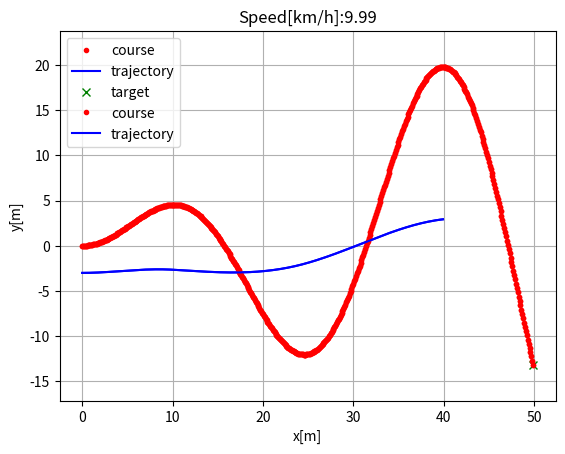
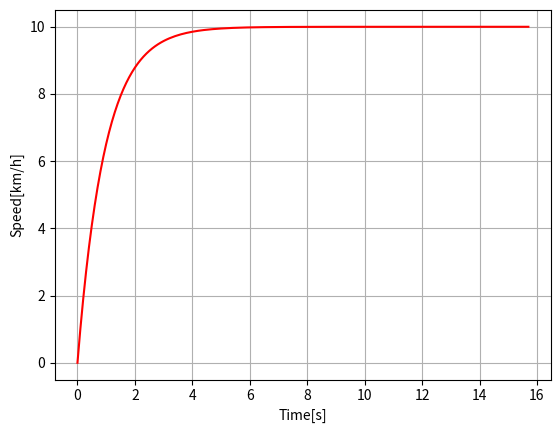

The matplotlib source for these figures, in order:
"""
The MIT License (MIT)

[redacted]

Permission is hereby granted, free of charge, to any person obtaining a copy
of this software and associated documentation files (the "Software"), to deal
in the Software without restriction, including without limitation the rights
to use, copy, modify, merge, publish, distribute, sublicense, and/or sell
copies of the Software, and to permit persons to whom the Software is
furnished to do so, subject to the following conditions:

The above copyright notice and this permission notice shall be included in all
copies or substantial portions of the Software.

THE SOFTWARE IS PROVIDED "AS IS", WITHOUT WARRANTY OF ANY KIND, EXPRESS OR
IMPLIED, INCLUDING BUT NOT LIMITED TO THE WARRANTIES OF MERCHANTABILITY,
FITNESS FOR A PARTICULAR PURPOSE AND NONINFRINGEMENT. IN NO EVENT SHALL THE
AUTHORS OR COPYRIGHT HOLDERS BE LIABLE FOR ANY CLAIM, DAMAGES OR OTHER
LIABILITY, WHETHER IN AN ACTION OF CONTRACT, TORT OR OTHERWISE, ARISING FROM,
OUT OF OR IN CONNECTION WITH THE SOFTWARE OR THE USE OR OTHER DEALINGS IN THE
SOFTWARE.

Path tracking simulation with pure pursuit steering control and PID speed control.

[redacted]

"""
import numpy as np
import math
import matplotlib.pyplot as plt

k = 0.1  # look forward gain
Lfc = 20.0  # look-ahead distance
Kp = 1.0  # speed propotional gain
dt = 0.1  # [s]
L = 2.9  # [m] wheel base of vehicle


show_animation = True


class State:

    def __init__(self, x=0.0, y=0.0, yaw=0.0, v=0.0):
        self.x = x
        self.y = y
        self.yaw = yaw
        self.v = v


def update(state, a, delta):

    state.x = state.x + state.v * math.cos(state.yaw) * dt
    state.y = state.y + state.v * math.sin(state.yaw) * dt
    state.yaw = state.yaw + state.v / L * math.tan(delta) * dt
    state.v = state.v + a * dt

    return state


def PIDControl(target, current):
    a = Kp * (target - current)

    return a


def pure_pursuit_control(state, cx, cy, pind):

    ind = calc_target_index(state, cx, cy)

    if pind >= ind:
        ind = pind

    if ind < len(cx):
        tx = cx[ind]
        ty = cy[ind]
    else:
        tx = cx[-1]
        ty = cy[-1]
        ind = len(cx) - 1

    alpha = math.atan2(ty - state.y, tx - state.x) - state.yaw

    if state.v < 0:  # back
        alpha = math.pi - alpha

    Lf = k * state.v + Lfc

    delta = math.atan2(2.0 * L * math.sin(alpha) / Lf, 1.0)

    return delta, ind


def calc_target_index(state, cx, cy):

    # search nearest point index
    dx = [state.x - icx for icx in cx]
    dy = [state.y - icy for icy in cy]
    d = [abs(math.sqrt(idx ** 2 + idy ** 2)) for (idx, idy) in zip(dx, dy)]
    ind = d.index(min(d))
    L = 0.0

    Lf = k * state.v + Lfc

    # search look ahead target point index
    while Lf > L and (ind + 1) < len(cx):
        dx = cx[ind + 1] - cx[ind]
        dy = cx[ind + 1] - cx[ind]
        L += math.sqrt(dx ** 2 + dy ** 2)
        ind += 1

    return ind


def main():
    #  target course
    cx = np.arange(0, 50, 0.1)
    cy = [math.sin(ix / 5.0) * ix / 2.0 for ix in cx]

    target_speed = 10.0 / 3.6  # [m/s]

    T = 100.0  # max simulation time

    # initial state
    state = State(x=-0.0, y=-3.0, yaw=0.0, v=0.0)

    lastIndex = len(cx) - 1
    time = 0.0
    x = [state.x]
    y = [state.y]
    yaw = [state.yaw]
    v = [state.v]
    t = [0.0]
    target_ind = calc_target_index(state, cx, cy)

    while T >= time and lastIndex > target_ind:
        ai = PIDControl(target_speed, state.v)
        di, target_ind = pure_pursuit_control(state, cx, cy, target_ind)
        state = update(state, ai, di)

        time = time + dt

        x.append(state.x)
        y.append(state.y)
        yaw.append(state.yaw)
        v.append(state.v)
        t.append(time)

        if show_animation:
            plt.cla()
            plt.plot(cx, cy, ".r", label="course")
            plt.plot(x, y, "-b", label="trajectory")
            plt.plot(cx[target_ind], cy[target_ind], "xg", label="target")
            plt.axis("equal")
            plt.grid(True)
            plt.title("Speed[km/h]:" + str(state.v * 3.6)[:4])
            plt.pause(0.001)

    # Test
    assert lastIndex >= target_ind, "Cannot goal"

    if show_animation:
        plt.plot(cx, cy, ".r", label="course")
        plt.plot(x, y, "-b", label="trajectory")
        plt.legend()
        plt.xlabel("x[m]")
        plt.ylabel("y[m]")
        plt.axis("equal")
        plt.grid(True)

        flg, ax = plt.subplots(1)
        plt.plot(t, [iv * 3.6 for iv in v], "-r")
        plt.xlabel("Time[s]")
        plt.ylabel("Speed[km/h]")
        plt.grid(True)
        plt.show()


if __name__ == '__main__':
    print("Pure pursuit path tracking simulation start")
    main()
